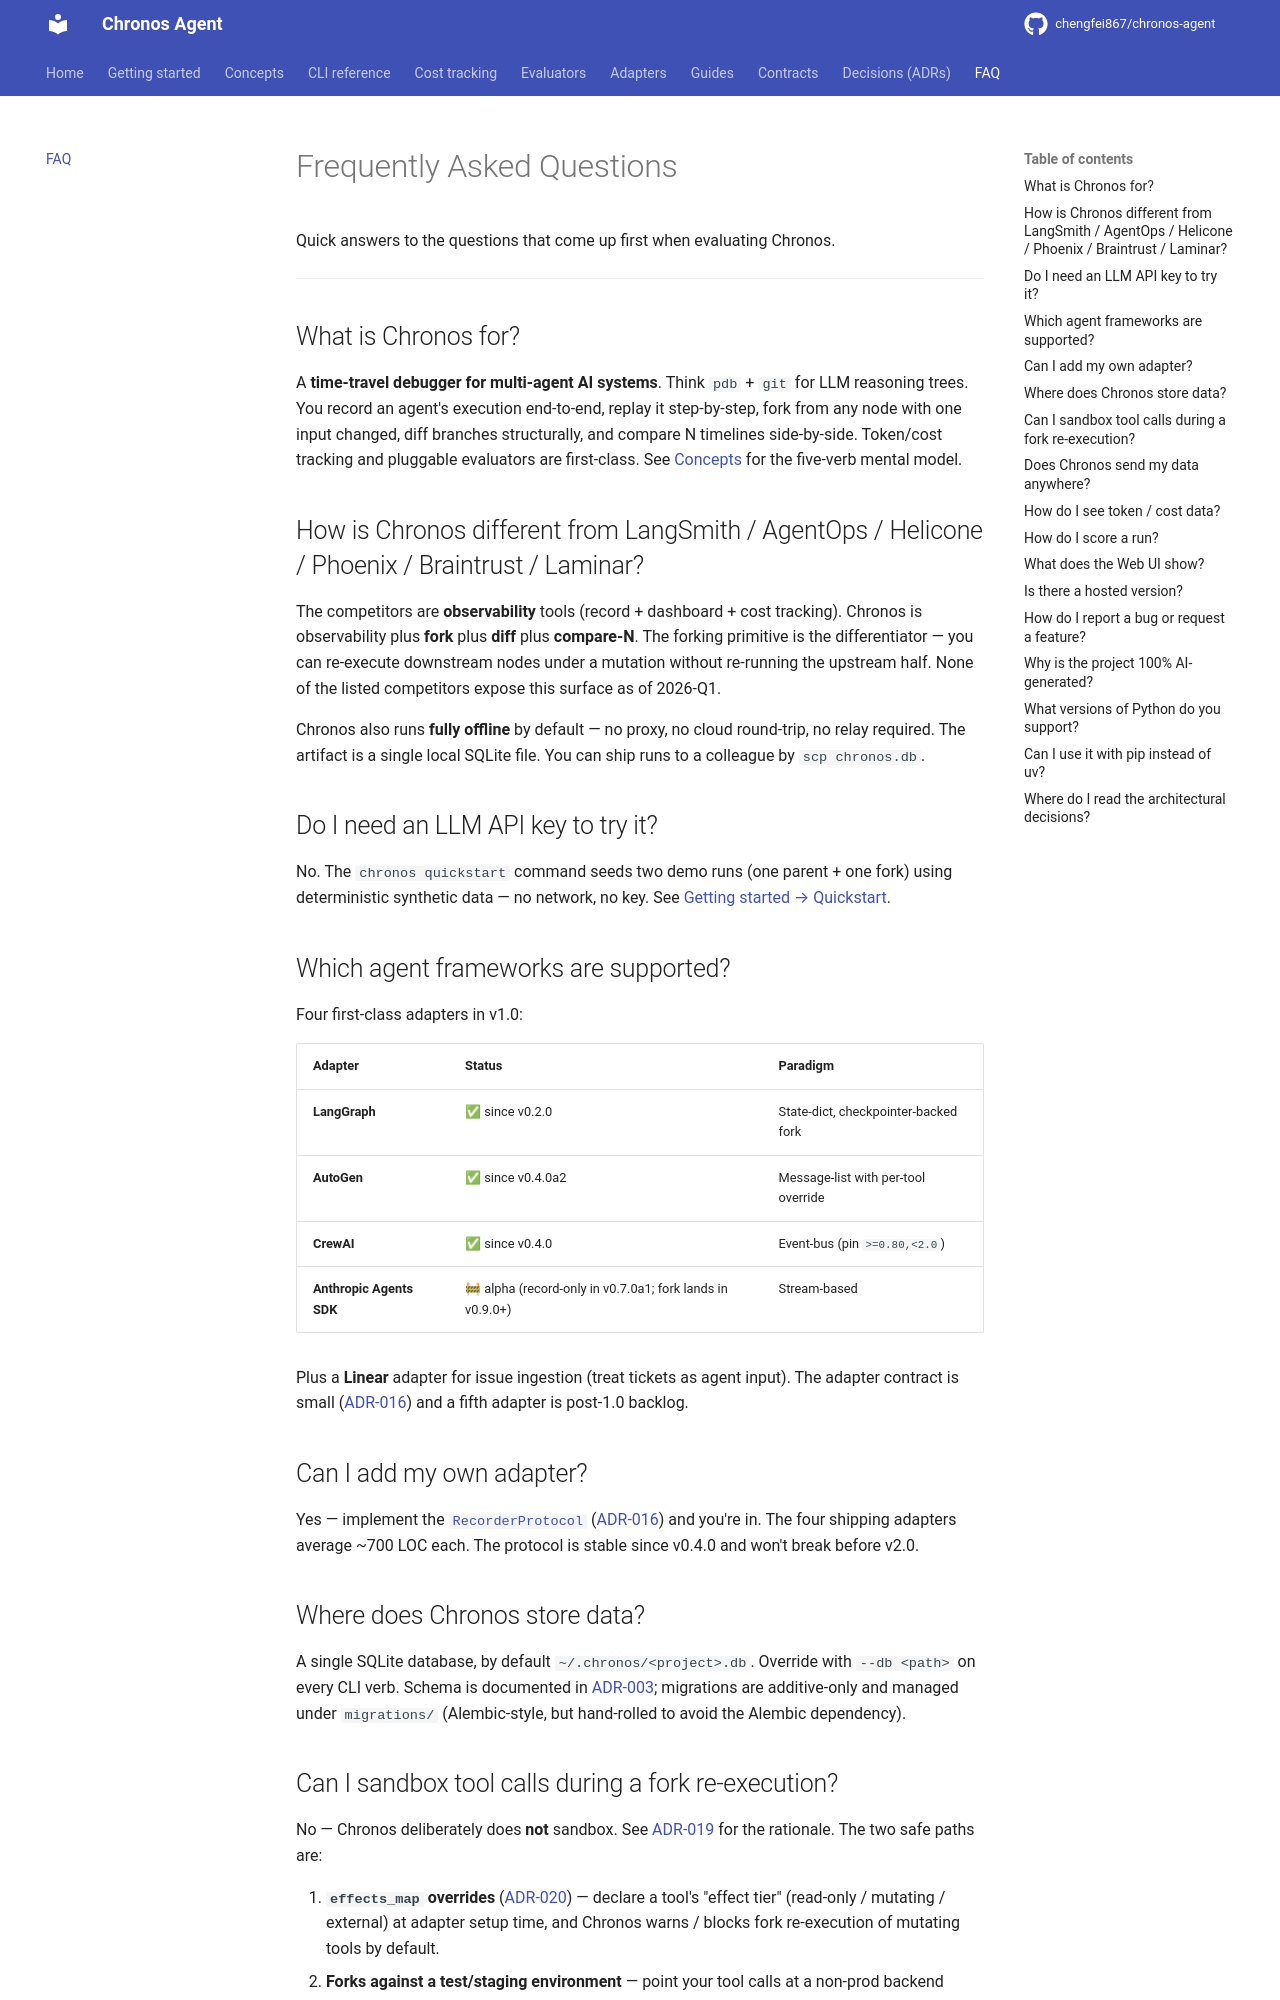

repository: chengfei867/chronos-agent · page: faq/index.html · generator: mkdocs

# Frequently Asked Questions

Quick answers to the questions that come up first when evaluating Chronos.

---

## What is Chronos for?

A **time-travel debugger for multi-agent AI systems**. Think `pdb` + `git` for LLM reasoning trees. You record an agent's execution end-to-end, replay it step-by-step, fork from any node with one input changed, diff branches structurally, and compare N timelines side-by-side. Token/cost tracking and pluggable evaluators are first-class. See [Concepts](concepts/index.md) for the five-verb mental model.

## How is Chronos different from LangSmith / AgentOps / Helicone / Phoenix / Braintrust / Laminar?

The competitors are **observability** tools (record + dashboard + cost tracking). Chronos is observability plus **fork** plus **diff** plus **compare-N**. The forking primitive is the differentiator — you can re-execute downstream nodes under a mutation without re-running the upstream half. None of the listed competitors expose this surface as of 2026-Q1.

Chronos also runs **fully offline** by default — no proxy, no cloud round-trip, no relay required. The artifact is a single local SQLite file. You can ship runs to a colleague by `scp chronos.db`.

## Do I need an LLM API key to try it?

No. The `chronos quickstart` command seeds two demo runs (one parent + one fork) using deterministic synthetic data — no network, no key. See [Getting started → Quickstart](getting-started.md).

## Which agent frameworks are supported?

Four first-class adapters in v1.0:

| Adapter | Status | Paradigm |
|---|---|---|
| **LangGraph** | ✅ since v0.2.0 | State-dict, checkpointer-backed fork |
| **AutoGen** | ✅ since v0.4.0a2 | Message-list with per-tool override |
| **CrewAI** | ✅ since v0.4.0 | Event-bus (pin `>=0.80,<2.0`) |
| **Anthropic Agents SDK** | 🚧 alpha (record-only in v0.7.0a1; fork lands in v0.9.0+) | Stream-based |

Plus a **Linear** adapter for issue ingestion (treat tickets as agent input). The adapter contract is small ([ADR-016](decisions/ADR-016-adapter-interface.md)) and a fifth adapter is post-1.0 backlog.

## Can I add my own adapter?

Yes — implement the [`RecorderProtocol`](contracts/adapter-protocol.md) ([ADR-016](decisions/ADR-016-adapter-interface.md)) and you're in. The four shipping adapters average ~700 LOC each. The protocol is stable since v0.4.0 and won't break before v2.0.

## Where does Chronos store data?

A single SQLite database, by default `~/.chronos/<project>.db`. Override with `--db <path>` on every CLI verb. Schema is documented in [ADR-003](decisions/ADR-003-sqlite-schema.md); migrations are additive-only and managed under `migrations/` (Alembic-style, but hand-rolled to avoid the Alembic dependency).
